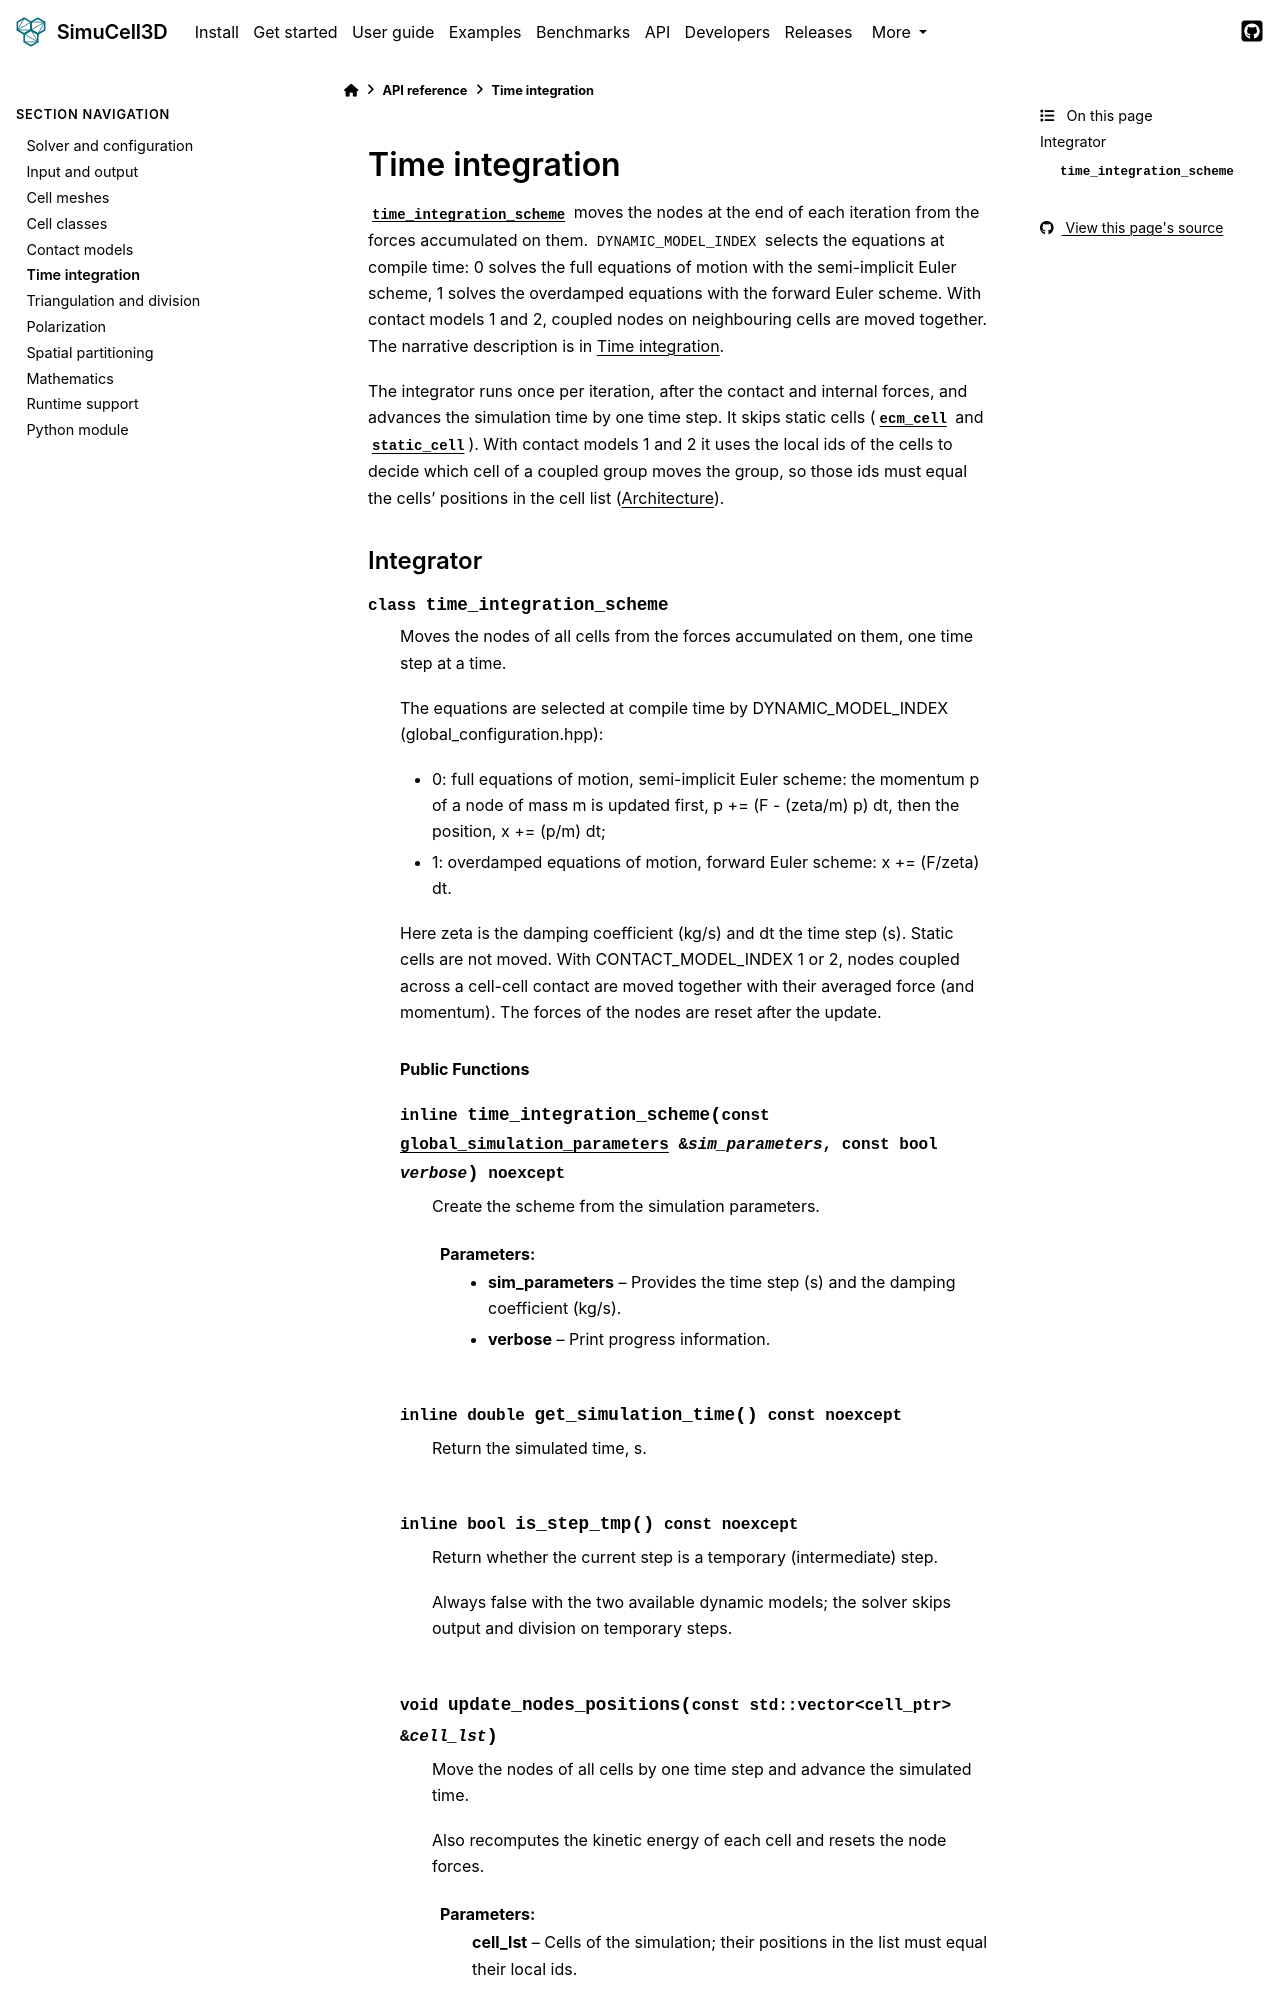

repository: nilesh-patil/simucell3d · page: 2.1/api/time_integration.html · generator: sphinx

(api-time-integration)=
# Time integration

{cpp:class}`time_integration_scheme` moves the nodes at the end of each iteration from the
forces accumulated on them. `DYNAMIC_MODEL_INDEX` selects the equations at compile time:
0 solves the full equations of motion with the semi-implicit Euler scheme, 1 solves the
overdamped equations with the forward Euler scheme. With contact models 1 and 2, coupled nodes
on neighbouring cells are moved together. The narrative description is in
{doc}`/user_guide/04_time_integration`.

The integrator runs once per iteration, after the contact and internal forces, and advances
the simulation time by one time step. It skips static cells ({cpp:class}`ecm_cell` and
{cpp:class}`static_cell`). With contact models 1 and 2 it uses the local ids of the cells to
decide which cell of a coupled group moves the group, so those ids must equal the cells'
positions in the cell list ({ref}`dev-architecture`).
